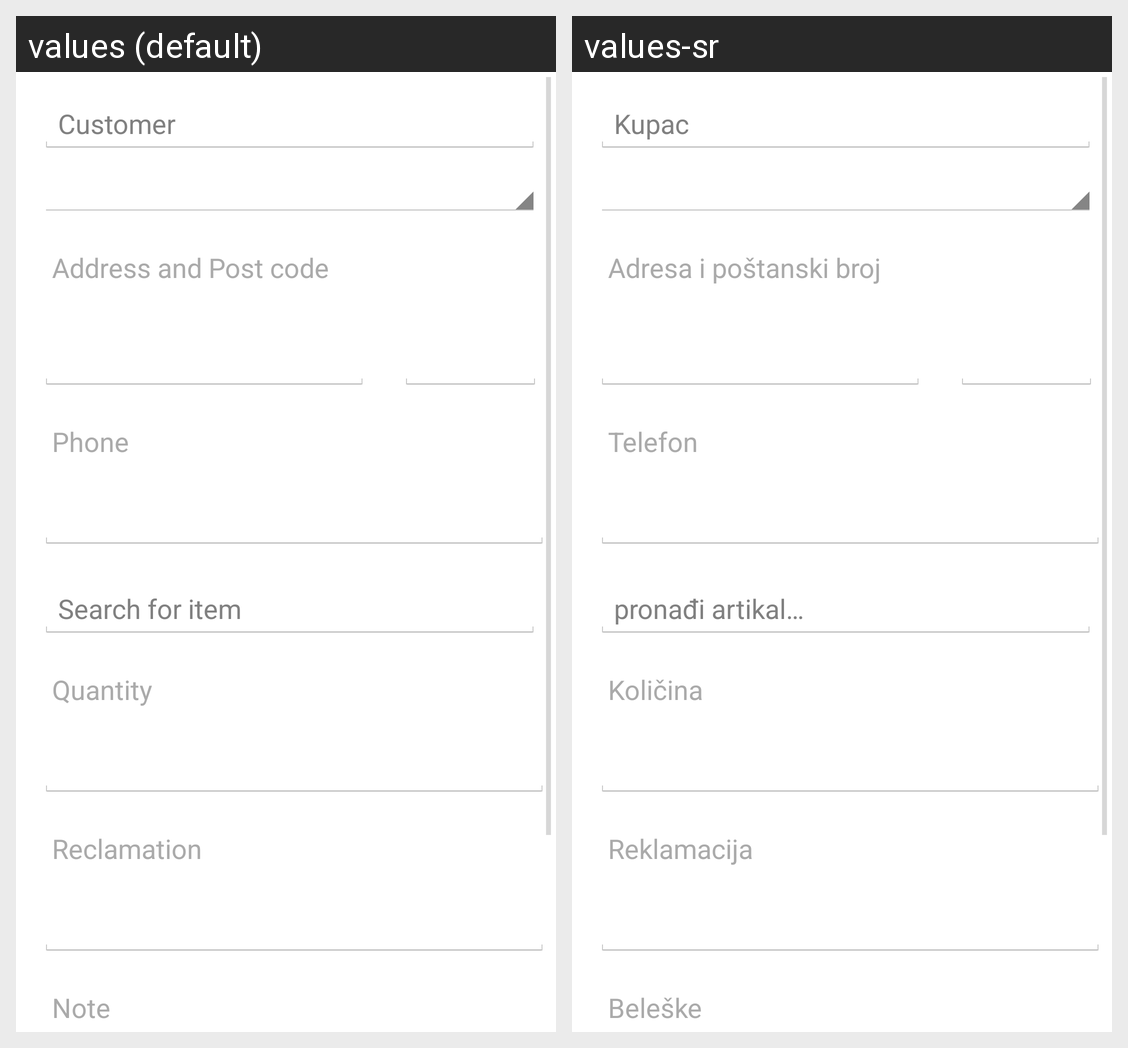

The same Android screen rendered under two of its app's locales, left to right. List the strings drawn on it with the default value and each locale's translation.
Android screen res/layout/fragment_create_service_order.xml rendered under 2 locales, left to right: values (default), values-sr. Device: Nexus 5 (rendered at 1080×1920; each locale shown at half size, 540×960, under a caption strip naming it); theme MobileStoreTheme.
Strings drawn on this screen, with the default value and each locale's value (text and hints the layout hard-codes, and strings that could not be matched under every locale, appear in the picture but are not listed):

customer_hint
  values: Customer
  values-sr: Kupac

service_order_address_post_code_label
  values: Address and Post code
  values-sr: Adresa i poštanski broj

customer_phone_label
  values: Phone
  values-sr: Telefon

item_no_hint
  values: Search for item
  values-sr: pronađi artikal…

service_order_item_quantity_label
  values: Quantity
  values-sr: Količina

reclamation_title
  values: Reclamation
  values-sr: Reklamacija

note_title
  values: Note
  values-sr: Beleške
